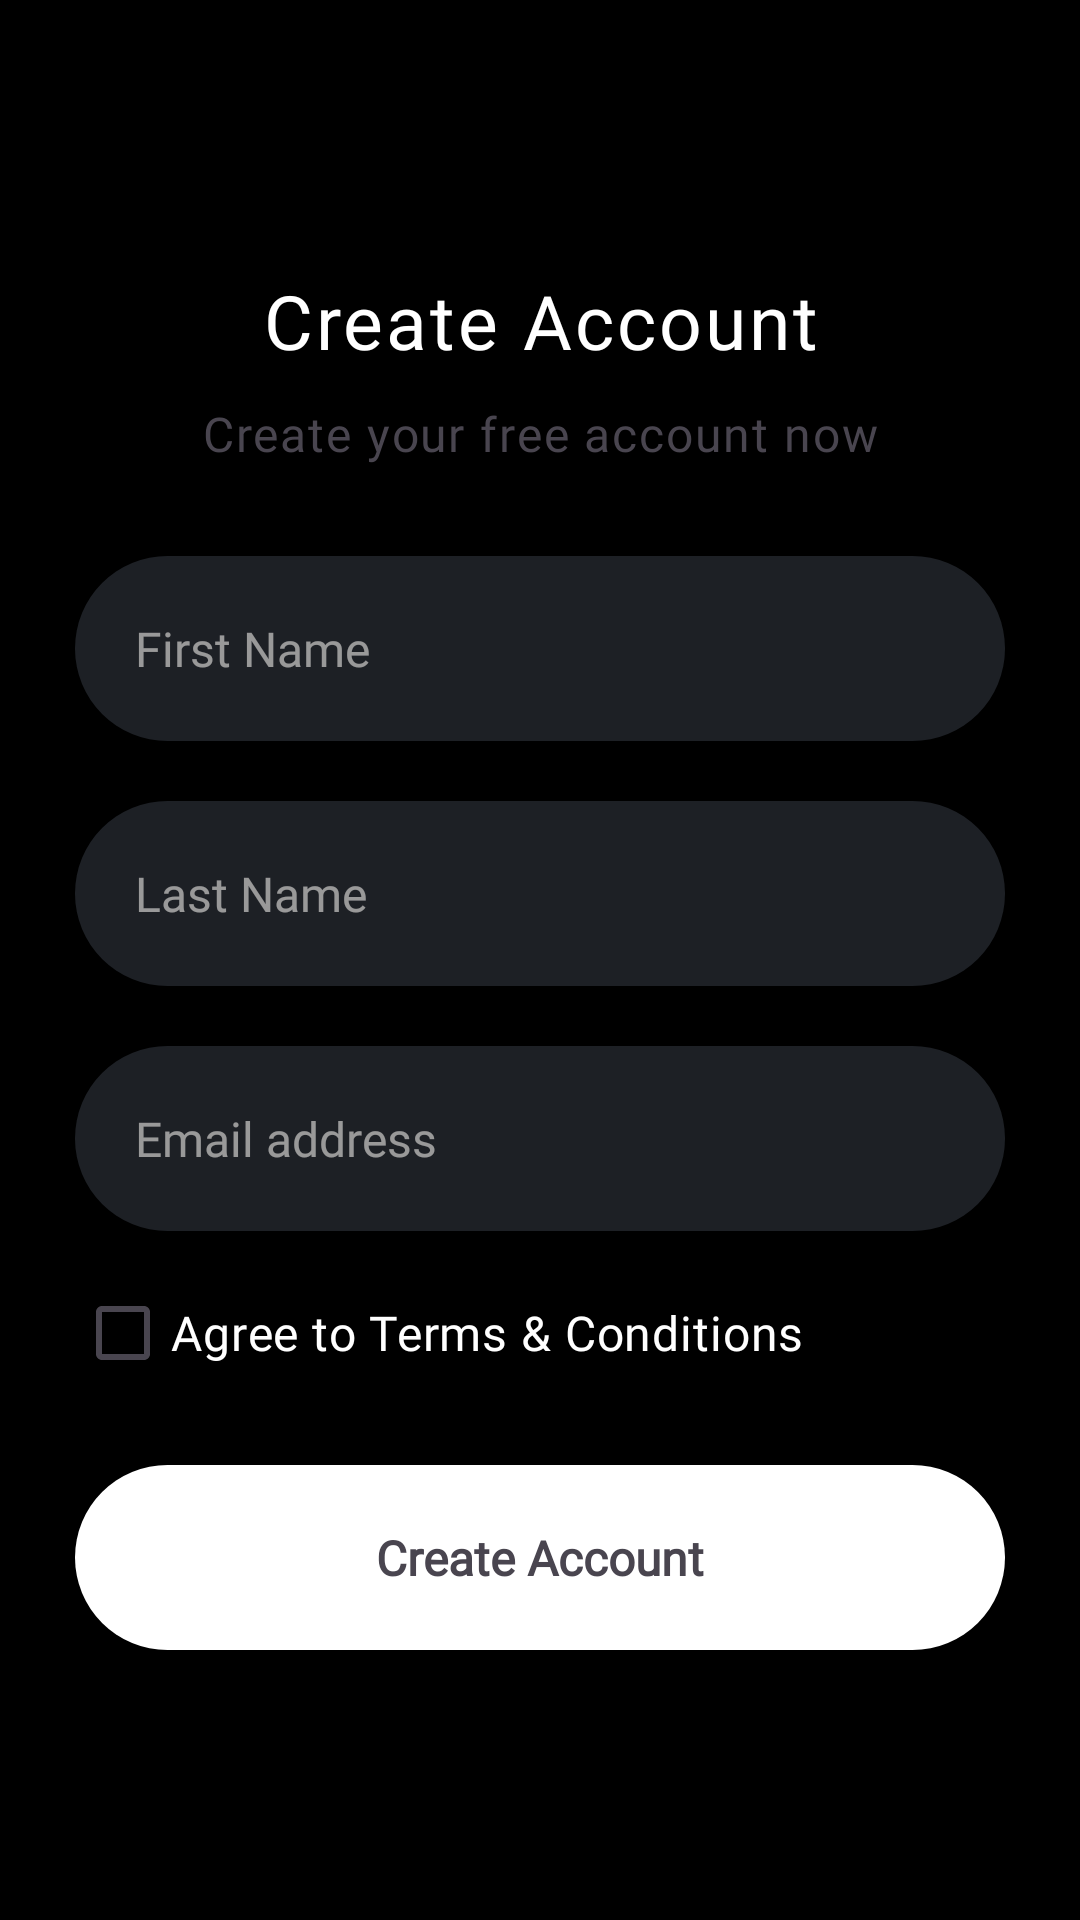

Layout XML and referenced resources for this Android screen:
<!-- AndroidManifest.xml: application theme Theme.ThreadsSocialMediaApp -->
<!-- res/layout/fragment_create_account.xml -->
<?xml version="1.0" encoding="utf-8"?>
<layout xmlns:android="http://schemas.android.com/apk/res/android"
    xmlns:app="http://schemas.android.com/apk/res-auto"
    xmlns:tools="http://schemas.android.com/tools"

    tools:context=".views.auth.createAccount.CreateAccountFragment">

    <data>

        <variable
            name="viewModel"
            type="com.example.threadssocialmediaapp.views.auth.createAccount.CreateAccountViewModel" />
    </data>

    <androidx.constraintlayout.widget.ConstraintLayout
        android:layout_width="match_parent"
        android:layout_height="match_parent"
        android:background="@color/black">

        <ImageView
            android:id="@+id/backIcon"
            android:layout_width="50dp"
            android:layout_height="30dp"
            android:src="@drawable/back_icon"
            app:layout_constraintStart_toStartOf="parent"
            app:layout_constraintTop_toTopOf="parent"
            android:layout_marginTop="20dp"
            android:onClick="@{()->viewModel.onBackPress()}"
            />

        <androidx.constraintlayout.widget.ConstraintLayout
            android:layout_width="0dp"
            android:layout_height="wrap_content"
            app:layout_constraintBottom_toBottomOf="parent"
            app:layout_constraintEnd_toEndOf="@id/end"
            app:layout_constraintStart_toStartOf="@id/start"
            app:layout_constraintTop_toTopOf="parent">

            <TextView
                android:id="@+id/textView"
                android:layout_width="0dp"
                android:layout_height="wrap_content"
                android:fontFamily="@font/mona_sans_regular"
                android:gravity="center"
                android:letterSpacing="0.04"
                android:lineHeight="50sp"
                android:text="Create Account"
                android:textColor="@color/white"
                android:textFontWeight="400"
                android:textSize="25sp"
                app:layout_constraintEnd_toEndOf="parent"
                app:layout_constraintStart_toStartOf="parent"
                app:layout_constraintTop_toTopOf="parent" />


            <TextView
                android:id="@+id/textView2"
                android:layout_width="0dp"
                android:layout_height="wrap_content"
                android:layout_marginTop="10dp"
                android:fontFamily="@font/mona_sans_regular"
                android:gravity="center"
                android:letterSpacing="0.04"
                android:lineHeight="50sp"
                android:text="Create your free account now"
                android:textSize="16sp"
                app:layout_constraintEnd_toEndOf="parent"
                app:layout_constraintStart_toStartOf="parent"
                app:layout_constraintTop_toBottomOf="@id/textView" />


            <EditText
                android:id="@+id/firstName"
                android:layout_width="0dp"
                android:layout_height="wrap_content"
                android:layout_marginTop="30dp"
                android:alpha="0.6"
                android:background="@drawable/edittext_rounded_grey"
                android:fontFamily="@font/mona_sans_regular"
                android:hint="First Name"
                android:padding="20dp"
                android:textColor="@color/white"
                android:textColorHint="@color/white"
                android:textSize="16sp"
                android:imeOptions="actionNext"
                android:nextFocusDown="@id/lastName"
                android:inputType="textCapWords"
                app:layout_constraintEnd_toEndOf="parent"
                app:layout_constraintStart_toStartOf="parent"
                app:layout_constraintTop_toBottomOf="@+id/textView2" />


            <EditText
                android:id="@+id/lastName"
                android:layout_width="0dp"
                android:layout_height="wrap_content"
                android:layout_marginTop="20dp"
                android:alpha="0.6"
                android:background="@drawable/edittext_rounded_grey"
                android:fontFamily="@font/mona_sans_regular"
                android:hint="Last Name"
                android:padding="20dp"
                android:textColor="@color/white"
                android:textColorHint="@color/white"
                android:textSize="16sp"
                android:imeOptions="actionNext"
                android:nextFocusDown="@id/emailAddress"
                android:inputType="textCapWords"
                app:layout_constraintEnd_toEndOf="parent"
                app:layout_constraintStart_toStartOf="parent"
                app:layout_constraintTop_toBottomOf="@+id/firstName" />

            <EditText
                android:id="@+id/emailAddress"
                android:inputType="textEmailAddress"
                android:layout_width="0dp"
                android:layout_height="wrap_content"
                android:layout_marginTop="20dp"
                android:alpha="0.6"
                android:background="@drawable/edittext_rounded_grey"
                android:fontFamily="@font/mona_sans_regular"
                android:hint="Email address"
                android:padding="20dp"
                android:textColor="@color/white"
                android:textColorHint="@color/white"
                android:textSize="16sp"
                android:imeOptions="actionDone"
                app:layout_constraintEnd_toEndOf="parent"
                app:layout_constraintStart_toStartOf="parent"
                app:layout_constraintTop_toBottomOf="@+id/lastName" />


            <CheckBox
                android:id="@+id/termsCondition"
                android:layout_width="match_parent"
                android:layout_height="wrap_content"
                android:text="Agree to Terms &amp; Conditions"
                android:textSize="16sp"
                android:fontFamily="@font/mona_sans_regular"
                android:textColor="@color/white"
                android:layout_marginTop="10dp"
                app:layout_constraintEnd_toEndOf="parent"
                app:layout_constraintStart_toStartOf="parent"
                app:layout_constraintTop_toBottomOf="@+id/emailAddress"
                />


            <androidx.constraintlayout.widget.ConstraintLayout
                android:id="@+id/createAccButton"
                android:layout_width="0dp"
                android:layout_height="wrap_content"
                android:layout_marginTop="20dp"
                android:background="@drawable/white_rounded_button"
                android:padding="20dp"
                app:layout_constraintEnd_toEndOf="parent"
                app:layout_constraintStart_toStartOf="parent"
                app:layout_constraintTop_toBottomOf="@+id/termsCondition">


                <TextView
                    android:layout_width="wrap_content"
                    android:layout_height="wrap_content"
                    android:fontFamily="@font/mona_sans_regular"
                    android:text="Create Account"
                    android:textFontWeight="600"
                    android:textSize="16sp"
                    app:layout_constraintBottom_toBottomOf="parent"
                    app:layout_constraintEnd_toEndOf="parent"
                    app:layout_constraintStart_toStartOf="parent"
                    app:layout_constraintTop_toTopOf="parent" />

            </androidx.constraintlayout.widget.ConstraintLayout>

        </androidx.constraintlayout.widget.ConstraintLayout>


        <androidx.constraintlayout.widget.Guideline
            android:id="@+id/start"
            android:layout_width="wrap_content"
            android:layout_height="wrap_content"
            android:orientation="vertical"
            app:layout_constraintGuide_begin="25dp" />

        <androidx.constraintlayout.widget.Guideline
            android:id="@+id/end"
            android:layout_width="wrap_content"
            android:layout_height="wrap_content"
            android:orientation="vertical"
            app:layout_constraintGuide_end="25dp" />

    </androidx.constraintlayout.widget.ConstraintLayout>


</layout>
<!-- resources referenced by this layout -->
<resources>
  <color name="black">#FF000000</color>
  <color name="white">#FFFFFFFF</color>
  <!-- drawable edittext_rounded_grey (drawable) -->
  <?xml version="1.0" encoding="utf-8"?>
  <shape
      android:shape="rectangle"
      xmlns:android="http://schemas.android.com/apk/res/android">
  
      <solid  android:color="#31363F"/>
      <corners android:radius="50dp"/>
  </shape>
  <!-- drawable white_rounded_button (drawable) -->
  <?xml version="1.0" encoding="utf-8"?>
  <shape
      android:shape="rectangle"
      xmlns:android="http://schemas.android.com/apk/res/android">
  
      <solid  android:color="@color/white"/>
      <corners android:radius="50dp"/>
  </shape>
  <style name="Theme.ThreadsSocialMediaApp" parent="Base.Theme.ThreadsSocialMediaApp" />
  <style name="Base.Theme.ThreadsSocialMediaApp" parent="Theme.Material3.Light.NoActionBar">
          
          
          <item name="colorPrimary">@color/black</item>
  
          
          <item name="colorPrimaryVariant">@color/black</item>
          <item name="android:navigationBarColor">@color/black</item>
      </style>
</resources>
